Run: headless pygame with SDL's dummy video driver; simulated clock (each Clock.tick advances the game by its frame time, no real sleeping); random seed 0; keys injected as events and as key.get_pressed() state; no mouse input.
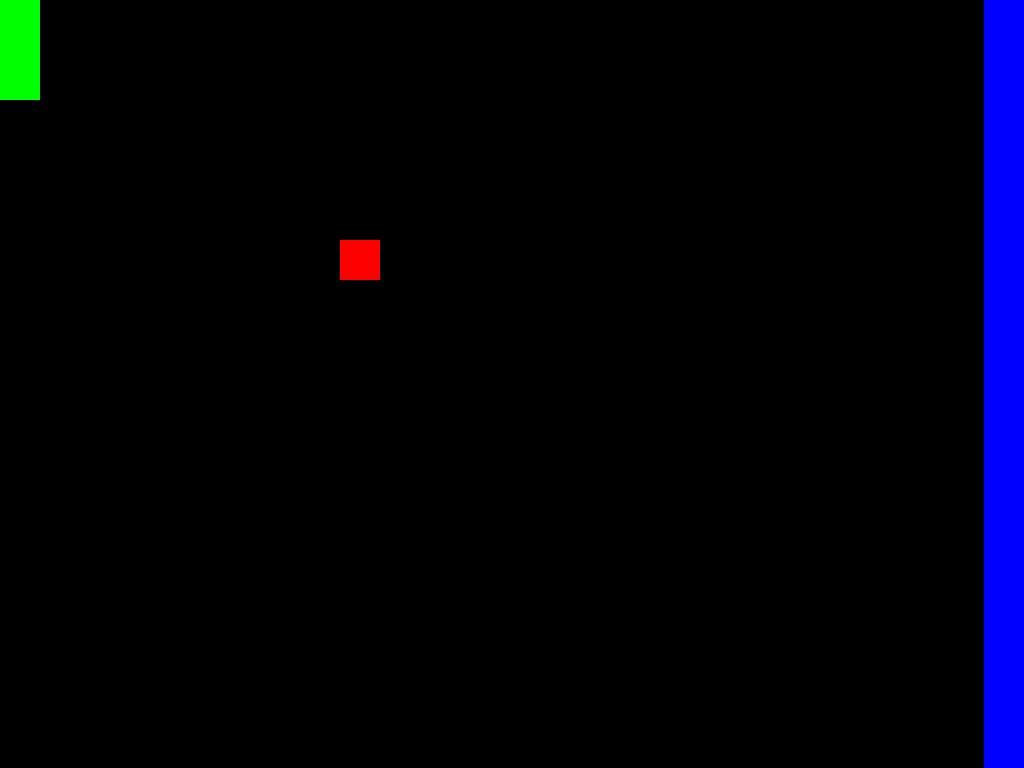
Frame 1 of 4 · flips 1–60 · no input
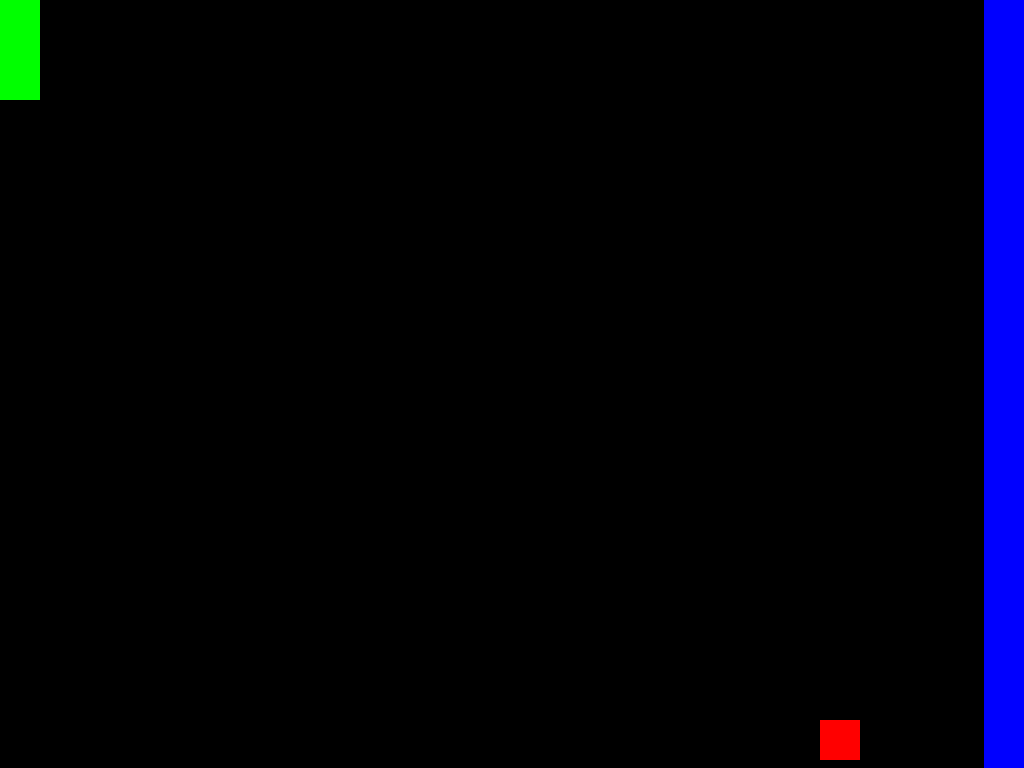
Frame 2 of 4 · flips 61–180 · tapped SPACE, RETURN · held RIGHT (→), D
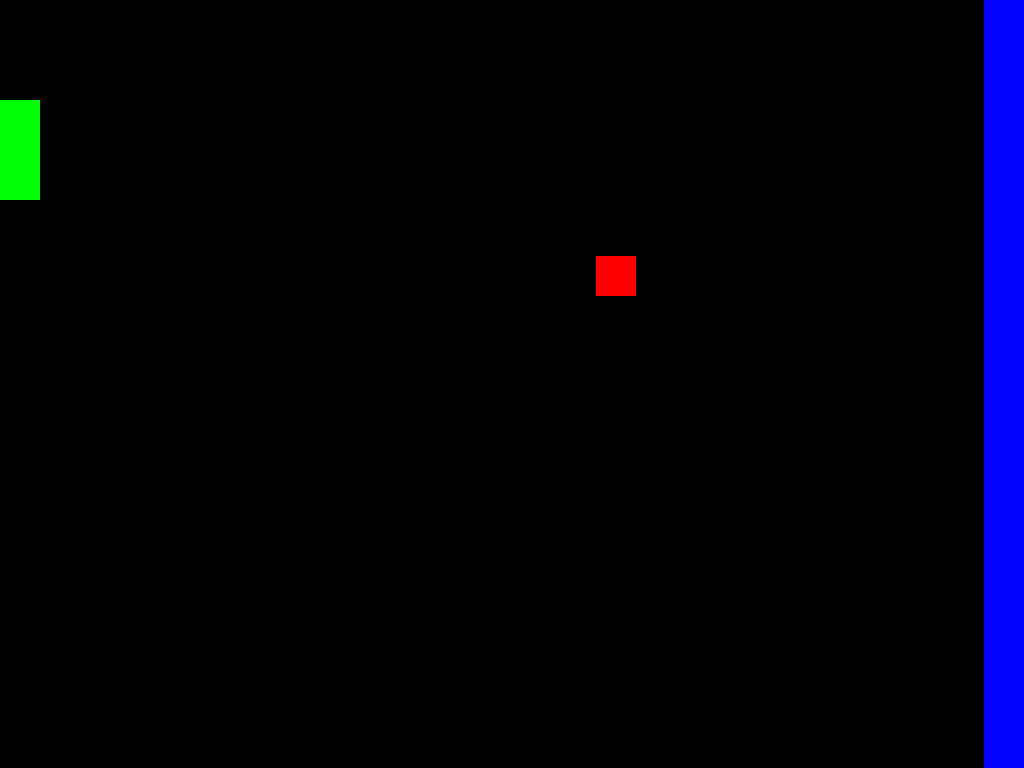
Frame 3 of 4 · flips 181–300 · held DOWN (↓), S
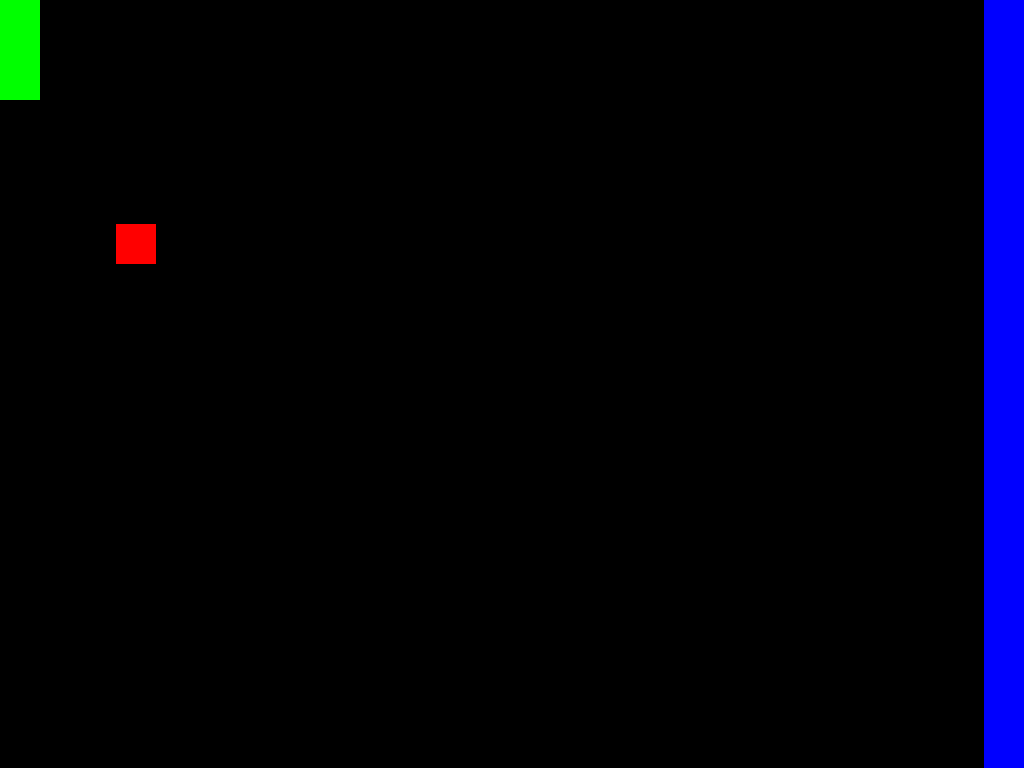
Frame 4 of 4 · flips 301–420 · held LEFT (←), A, UP (↑), W

The pygame program that drew these frames:

import pygame
import sys


SCREEN_SIZE = (1024, 768)
USER_COLOR = (0, 0, 255)
COMPUTER_COLOR = (0, 255, 0)
BALL_SPEED = 4


class Paddle(pygame.sprite.Sprite):
    def __init__(self, computer=False):
        super().__init__()
        self.computer = computer
        self.image = pygame.Surface([40, 100])
        self.rect = self.image.get_rect()

        if computer:
            self.image = pygame.Surface([40, 800])  # TEMP
            self.rect = self.image.get_rect()
            self.image.fill(USER_COLOR)
            self.rect.x += SCREEN_SIZE[0] - 40
        else:
            self.image.fill(COMPUTER_COLOR)
            self.rect.x = 0

    def update(self):
        if not self.computer:
            return

    def move(self, offset):
        self.rect.y += offset


class Ball(pygame.sprite.Sprite):
    def __init__(self):
        super().__init__()
        self.image = pygame.Surface([40, 40])
        self.image.fill([255, 0, 0])
        self.rect = self.image.get_rect()
        self.rect.x += 100
        self.velocity = [BALL_SPEED, BALL_SPEED]

    def update(self):
        self.rect.x += self.velocity[0]
        self.rect.y += self.velocity[1]

        if self.rect.y + 40 >= SCREEN_SIZE[1]:
            self.velocity[1] *= -1
        elif self.rect.y <= 0:
            self.velocity[1] *= -1

    def check_collision(self, objs):
        for n in objs:
            if n.rect.colliderect(self.rect):
                self.velocity[0] *= -1

    def check_out_of_bounds(self):
        if self.rect.x <= 0:
            return "user"
        elif self.rect.x >= SCREEN_SIZE[0]:
            return "computer"
        else:
            return "none"

    def reset(self):
        self.rect.x = 100
        self.rect.y = 100
        self.velocity = [BALL_SPEED, BALL_SPEED]


class Screen:
    def __init__(self):
        self.display = pygame.display.set_mode(SCREEN_SIZE)
        self.display_rect = pygame.Rect(0, 0, 1024, 768)
        self.sprite_list = pygame.sprite.RenderPlain()

        self.ball = Ball()
        self.user_paddle = Paddle()
        self.computer_paddle = Paddle(True)

        self.sprite_list.add(self.user_paddle)
        self.sprite_list.add(self.computer_paddle)
        self.sprite_list.add(self.ball)

    def update(self):
        self.display.fill((0, 0, 0))
        self.sprite_list.update()
        self.ball.check_collision((self.user_paddle, self.computer_paddle))

        bounds = self.ball.check_out_of_bounds()
        if bounds == "user":
            print("computer point")
            self.ball.reset()
        elif bounds == "computer":
            print("user point")
            self.ball.reset()

        self.sprite_list.draw(self.display)
        pygame.display.flip()

    def handle_user_event(self, key):
        if key == pygame.K_DOWN:
            self.user_paddle.move(100)
        elif key == pygame.K_UP:
            self.user_paddle.move(-100)


if __name__ == "__main__":
    pygame.init()
    world = Screen()

    while True:
        for event in pygame.event.get():
            if event.type == pygame.QUIT:
                sys.exit(0)
            elif event.type == pygame.KEYDOWN:
                world.handle_user_event(event.key)

        world.update()
